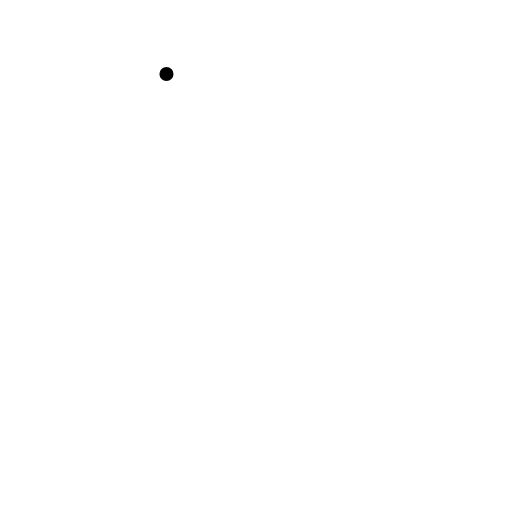
t = 0.00 s
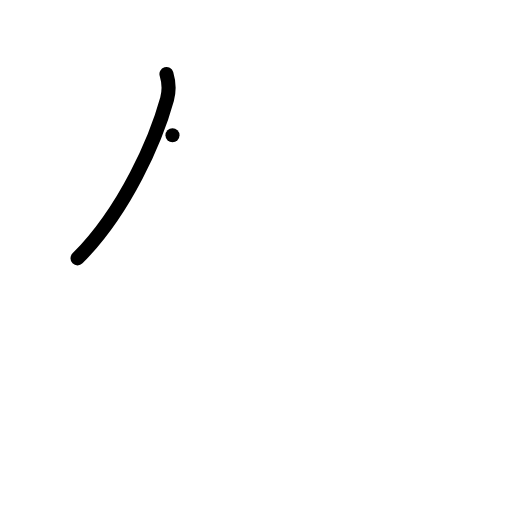
t = 1.00 s
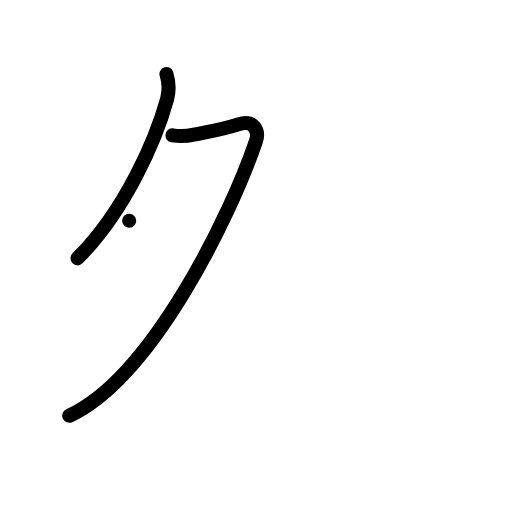
t = 2.00 s
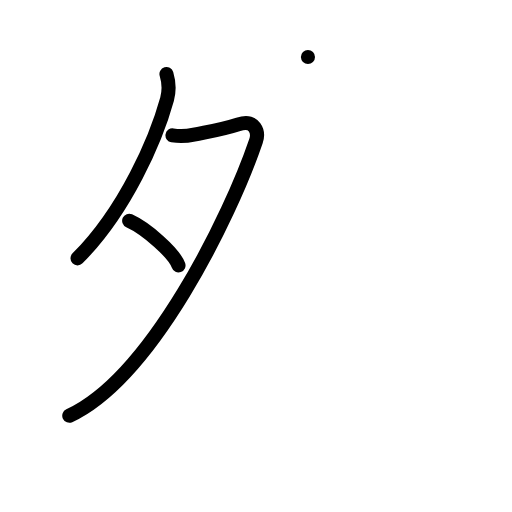
t = 3.00 s
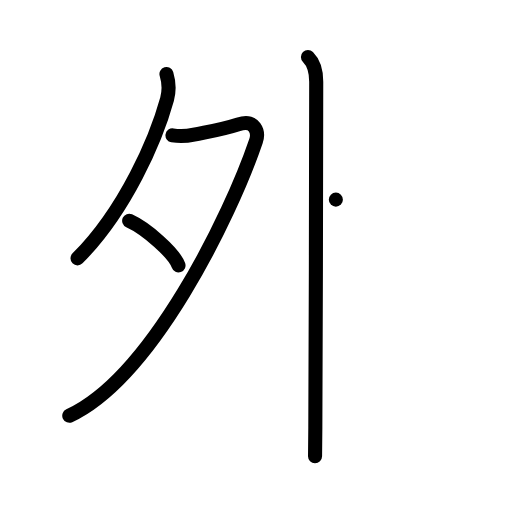
t = 4.00 s
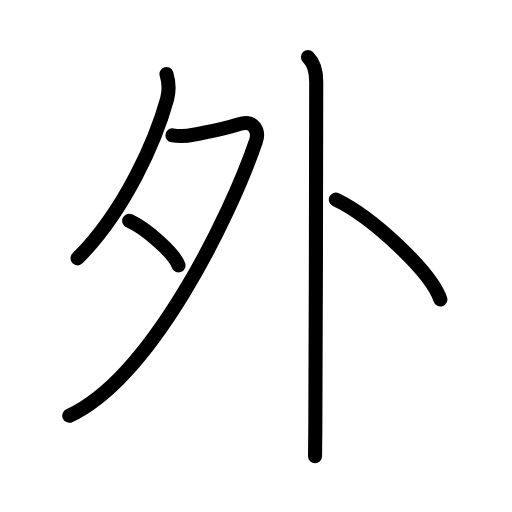
t = 5.00 s

The animated SVG that drew these frames (rendered in a browser with its animation timeline set to each time). Animation: 15 SMIL elements (animate=15); one cycle of 5.00 s.

<?xml version="1.0" encoding="UTF-8"?>
<!--
AniKanjiVG is licensed by CC-BY-SA Paul C. Sommerhoff (https://bitbucket.org/sommerhoff/anikanjivg).
AniKanjiVG uses KanjiVG which is licensed by CC-BY-SA Ulrich Apel (http://kanjivg.tagaini.net).
See also http://creativecommons.org/licenses/by-sa/3.0/
-->
<svg xmlns:kvg='http://kanjivg.tagaini.net' xmlns='http://www.w3.org/2000/svg' width='109' height='109' viewBox='0 0 109 109' style='fill:none;stroke:#000000;stroke-width:3;stroke-linecap:round;stroke-linejoin:round;' id="kvg:kanji_05916"><g id="kvg:05916" kvg:element="外"><g id="kvg:05916-g1" kvg:element="夕" kvg:position="left" kvg:radical="general" kvg:phon="夕"><path id="kvg:05916-s1" kvg:type="㇒" d="M35.44,15.75c0.53,1.77,0.62,3.56,0.13,5.33C33.25,29.5,26.75,44.75,16.5,55"><animate attributeName="d" begin="0.0s" dur="0.5s" from="M35.44,15.75C35.44,15.75,35.44,15.75,35.44,15.75" to="M35.44,15.75c0.53,1.77,0.62,3.56,0.13,5.33" />
<animate attributeName="d" begin="0.5s" dur="0.5s" from="M35.44,15.75c0.53,1.77,0.62,3.56,0.13,5.33c0,0,0,0,0,0,0" to="M35.44,15.75c0.53,1.77,0.62,3.56,0.13,5.33C33.25,29.5,26.75,44.75,16.5,55" />
</path>
<path id="kvg:05916-s2" kvg:type="㇇" d="M36.72,28.81c1.47,0.25,3.12,0.16,4.56-0.14c3.52-0.72,5.83-1.04,9.45-2.2c3.61-1.17,4.39,1.7,3.77,3.54c-5.46,16.06-22.18,50.32-39.75,58.5"><animate attributeName="d" begin="1.0s" dur="0.25s" from="M36.72,28.81C36.72,28.81,36.72,28.81,36.72,28.81" to="M36.72,28.81c1.47,0.25,3.12,0.16,4.56-0.14" />
<animate attributeName="d" begin="1.25s" dur="0.25s" from="M36.72,28.81c1.47,0.25,3.12,0.16,4.56-0.14c0,0,0,0,0,0,0" to="M36.72,28.81c1.47,0.25,3.12,0.16,4.56-0.14c3.52-0.72,5.83-1.04,9.45-2.2" />
<animate attributeName="d" begin="1.5s" dur="0.25s" from="M36.72,28.81c1.47,0.25,3.12,0.16,4.56-0.14c3.52-0.72,5.83-1.04,9.45-2.2c0,0,0,0,0,0,0" to="M36.72,28.81c1.47,0.25,3.12,0.16,4.56-0.14c3.52-0.72,5.83-1.04,9.45-2.2c3.61-1.17,4.39,1.7,3.77,3.54" />
<animate attributeName="d" begin="1.75s" dur="0.25s" from="M36.72,28.81c1.47,0.25,3.12,0.16,4.56-0.14c3.52-0.72,5.83-1.04,9.45-2.2c3.61-1.17,4.39,1.7,3.77,3.54c0,0,0,0,0,0,0" to="M36.72,28.81c1.47,0.25,3.12,0.16,4.56-0.14c3.52-0.72,5.83-1.04,9.45-2.2c3.61-1.17,4.39,1.7,3.77,3.54c-5.46,16.06-22.18,50.32-39.75,58.5" />
<animate attributeName="d" begin="0s" dur="1.0s" from="M-100,-100" to="M-100,-100" />
</path>
<path id="kvg:05916-s3" kvg:type="㇔" d="M27.5,47c3.71,1.68,9.57,6.89,10.5,9.5"><animate attributeName="d" begin="2.0s" dur="1.0s" from="M27.5,47C27.5,47,27.5,47,27.5,47" to="M27.5,47c3.71,1.68,9.57,6.89,10.5,9.5" />
<animate attributeName="d" begin="0s" dur="2.0s" from="M-100,-100" to="M-100,-100" />
</path>
</g>
<g id="kvg:05916-g2" kvg:element="卜" kvg:original="ト" kvg:position="right"><path id="kvg:05916-s4" kvg:type="㇑" d="M65.56,12.13c1.09,1.09,1.76,2.87,1.76,5.25c0,0.78-0.07,54.62-0.19,73.62c-0.02,3.16-0.04,5.33-0.06,6.13"><animate attributeName="d" begin="3.0s" dur="0.3333333333333333s" from="M65.56,12.13C65.56,12.13,65.56,12.13,65.56,12.13" to="M65.56,12.13c1.09,1.09,1.76,2.87,1.76,5.25" />
<animate attributeName="d" begin="3.3333333333333335s" dur="0.3333333333333333s" from="M65.56,12.13c1.09,1.09,1.76,2.87,1.76,5.25c0,0,0,0,0,0,0" to="M65.56,12.13c1.09,1.09,1.76,2.87,1.76,5.25c0,0.78-0.07,54.62-0.19,73.62" />
<animate attributeName="d" begin="3.6666666666666665s" dur="0.3333333333333333s" from="M65.56,12.13c1.09,1.09,1.76,2.87,1.76,5.25c0,0.78-0.07,54.62-0.19,73.62c0,0,0,0,0,0,0" to="M65.56,12.13c1.09,1.09,1.76,2.87,1.76,5.25c0,0.78-0.07,54.62-0.19,73.62c-0.02,3.16-0.04,5.33-0.06,6.13" />
<animate attributeName="d" begin="0s" dur="3.0s" from="M-100,-100" to="M-100,-100" />
</path>
<path id="kvg:05916-s5" kvg:type="㇔" d="M71.5,42.5c7.85,3.75,20.29,15.42,22.25,21.25"><animate attributeName="d" begin="4.0s" dur="1.0s" from="M71.5,42.5C71.5,42.5,71.5,42.5,71.5,42.5" to="M71.5,42.5c7.85,3.75,20.29,15.42,22.25,21.25" />
<animate attributeName="d" begin="0s" dur="4.0s" from="M-100,-100" to="M-100,-100" />
</path>
</g>
</g>
</svg>
